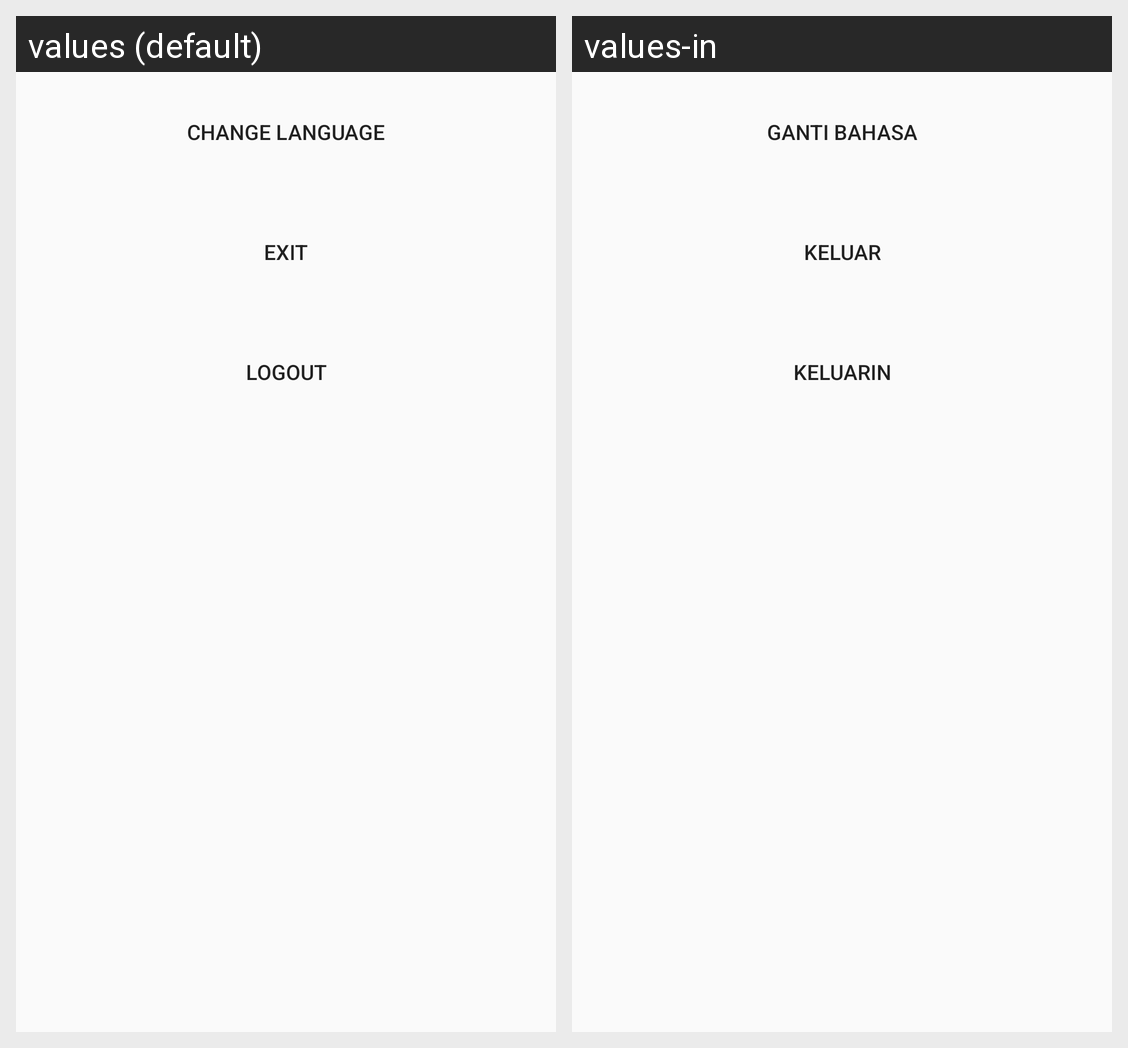

Strings drawn on this Android screen and how each of the app's shown locales translates them:
Android screen res/layout/fragment_setting.xml rendered under 2 locales, left to right: values (default), values-in. Device: Nexus 5 (rendered at 1080×1920; each locale shown at half size, 540×960, under a caption strip naming it); theme AppTheme.
Strings drawn on this screen, with the default value and each locale's value (text and hints the layout hard-codes, and strings that could not be matched under every locale, appear in the picture but are not listed):

language
  values: Change Language
  values-in: Ganti Bahasa

exit
  values: Exit
  values-in: Keluar

logout
  values: Logout
  values-in: Keluarin
